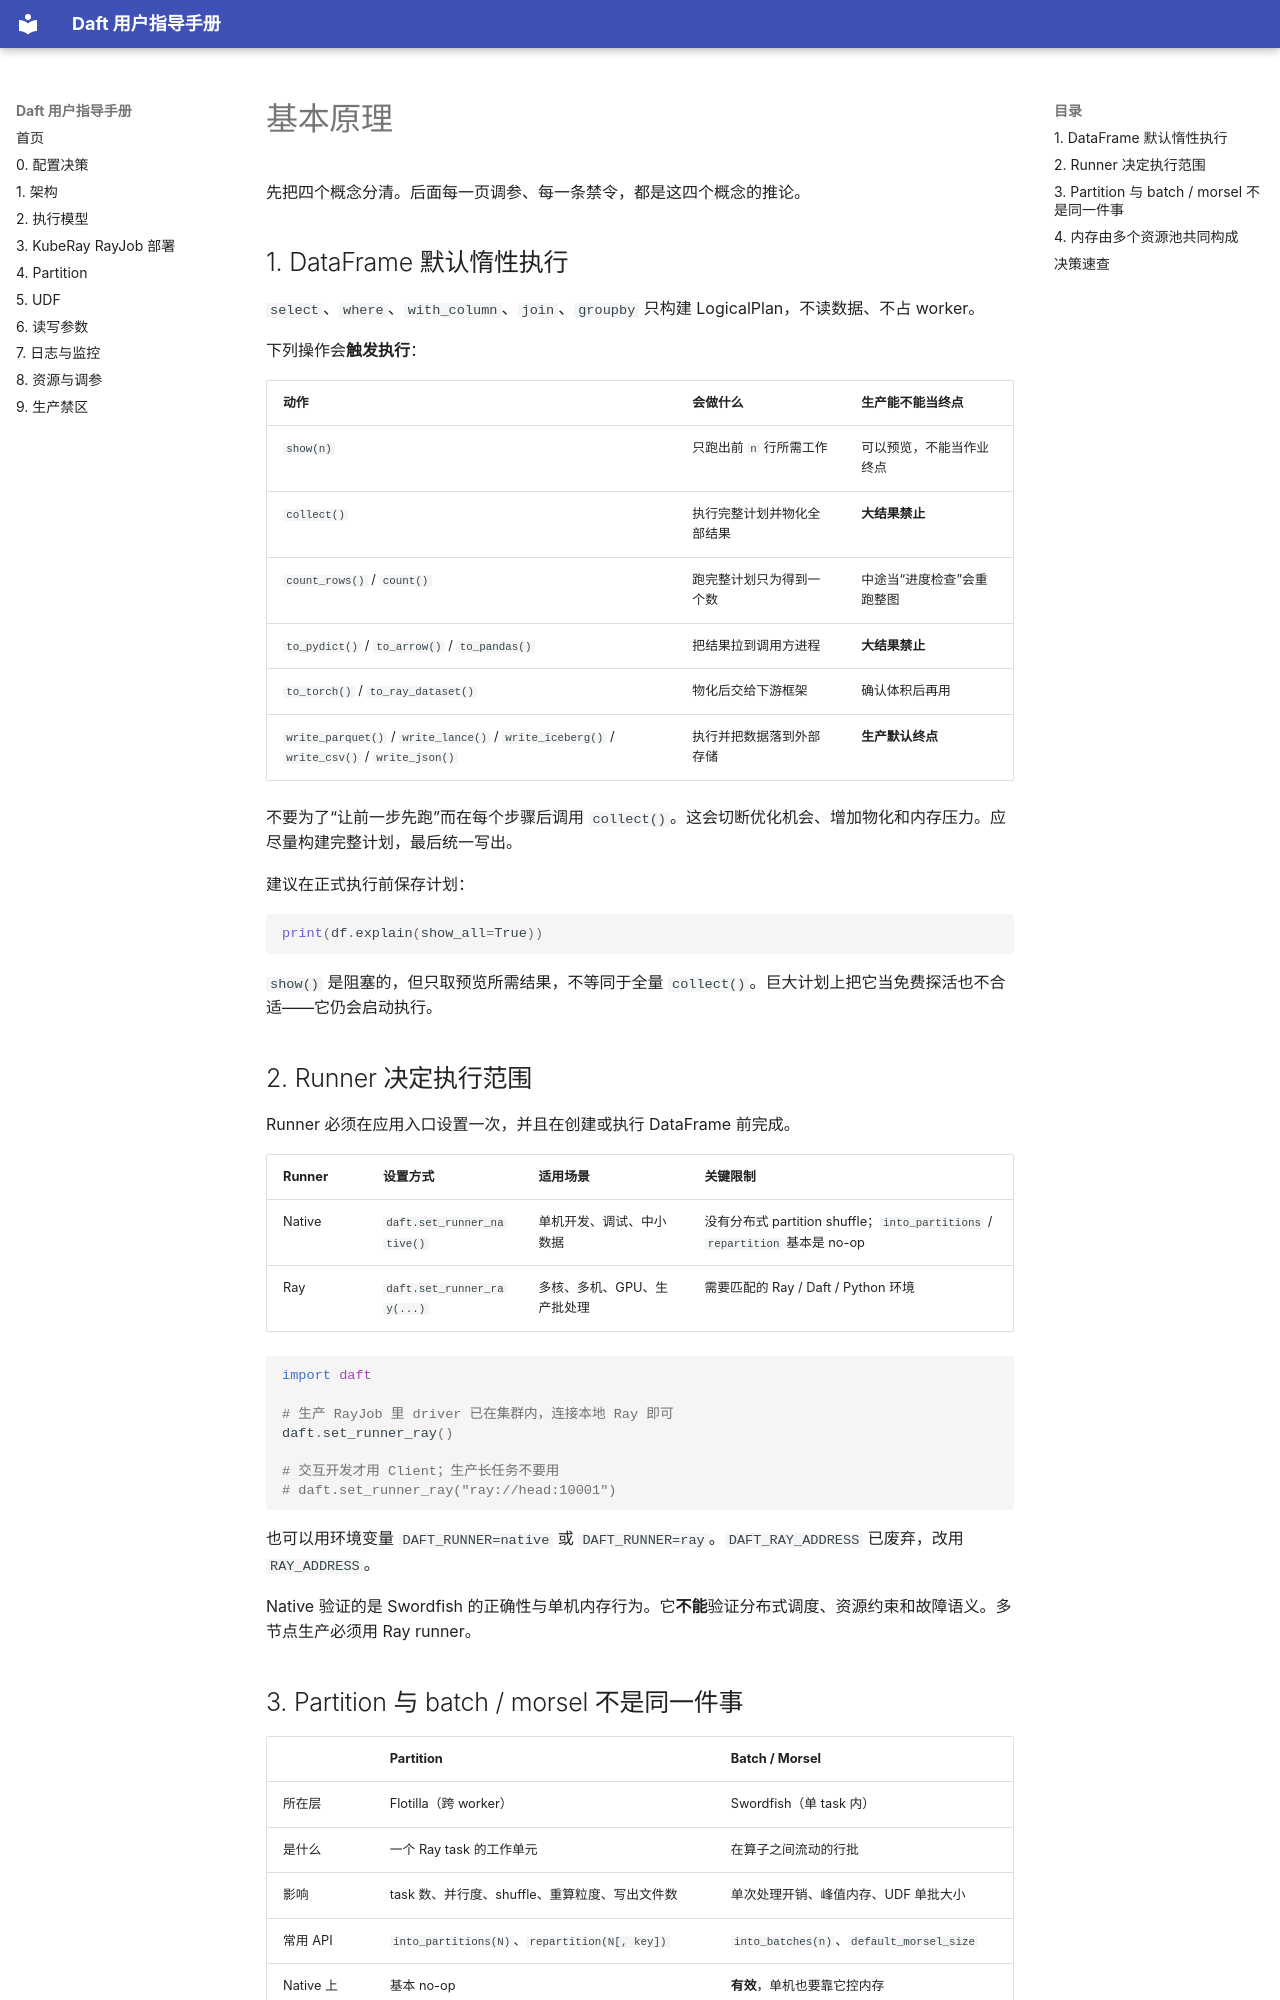

repository: ChaosJu/daft-user-handbook · page: 02-principles/index.html · generator: mkdocs

# 基本原理

先把四个概念分清。后面每一页调参、每一条禁令，都是这四个概念的推论。

## 1. DataFrame 默认惰性执行

`select`、`where`、`with_column`、`join`、`groupby` 只构建 LogicalPlan，不读数据、不占 worker。

下列操作会**触发执行**：

| 动作 | 会做什么 | 生产能不能当终点 |
|---|---|---|
| `show(n)` | 只跑出前 `n` 行所需工作 | 可以预览，不能当作业终点 |
| `collect()` | 执行完整计划并物化全部结果 | **大结果禁止** |
| `count_rows()` / `count()` | 跑完整计划只为得到一个数 | 中途当“进度检查”会重跑整图 |
| `to_pydict()` / `to_arrow()` / `to_pandas()` | 把结果拉到调用方进程 | **大结果禁止** |
| `to_torch()` / `to_ray_dataset()` | 物化后交给下游框架 | 确认体积后再用 |
| `write_parquet()` / `write_lance()` / `write_iceberg()` / `write_csv()` / `write_json()` | 执行并把数据落到外部存储 | **生产默认终点** |

不要为了“让前一步先跑”而在每个步骤后调用 `collect()`。这会切断优化机会、增加物化和内存压力。应尽量构建完整计划，最后统一写出。

建议在正式执行前保存计划：

```python
print(df.explain(show_all=True))
```

`show()` 是阻塞的，但只取预览所需结果，不等同于全量 `collect()`。巨大计划上把它当免费探活也不合适——它仍会启动执行。

## 2. Runner 决定执行范围

Runner 必须在应用入口设置一次，并且在创建或执行 DataFrame 前完成。

| Runner | 设置方式 | 适用场景 | 关键限制 |
|---|---|---|---|
| Native | `daft.set_runner_native()` | 单机开发、调试、中小数据 | 没有分布式 partition shuffle；`into_partitions` / `repartition` 基本是 no-op |
| Ray | `daft.set_runner_ray(...)` | 多核、多机、GPU、生产批处理 | 需要匹配的 Ray / Daft / Python 环境 |

```python
import daft

# 生产 RayJob 里 driver 已在集群内，连接本地 Ray 即可
daft.set_runner_ray()

# 交互开发才用 Client；生产长任务不要用
# daft.set_runner_ray("ray://head:10001")
```

也可以用环境变量 `DAFT_RUNNER=native` 或 `DAFT_RUNNER=ray`。`DAFT_RAY_ADDRESS` 已废弃，改用 `RAY_ADDRESS`。

Native 验证的是 Swordfish 的正确性与单机内存行为。它**不能**验证分布式调度、资源约束和故障语义。多节点生产必须用 Ray runner。
